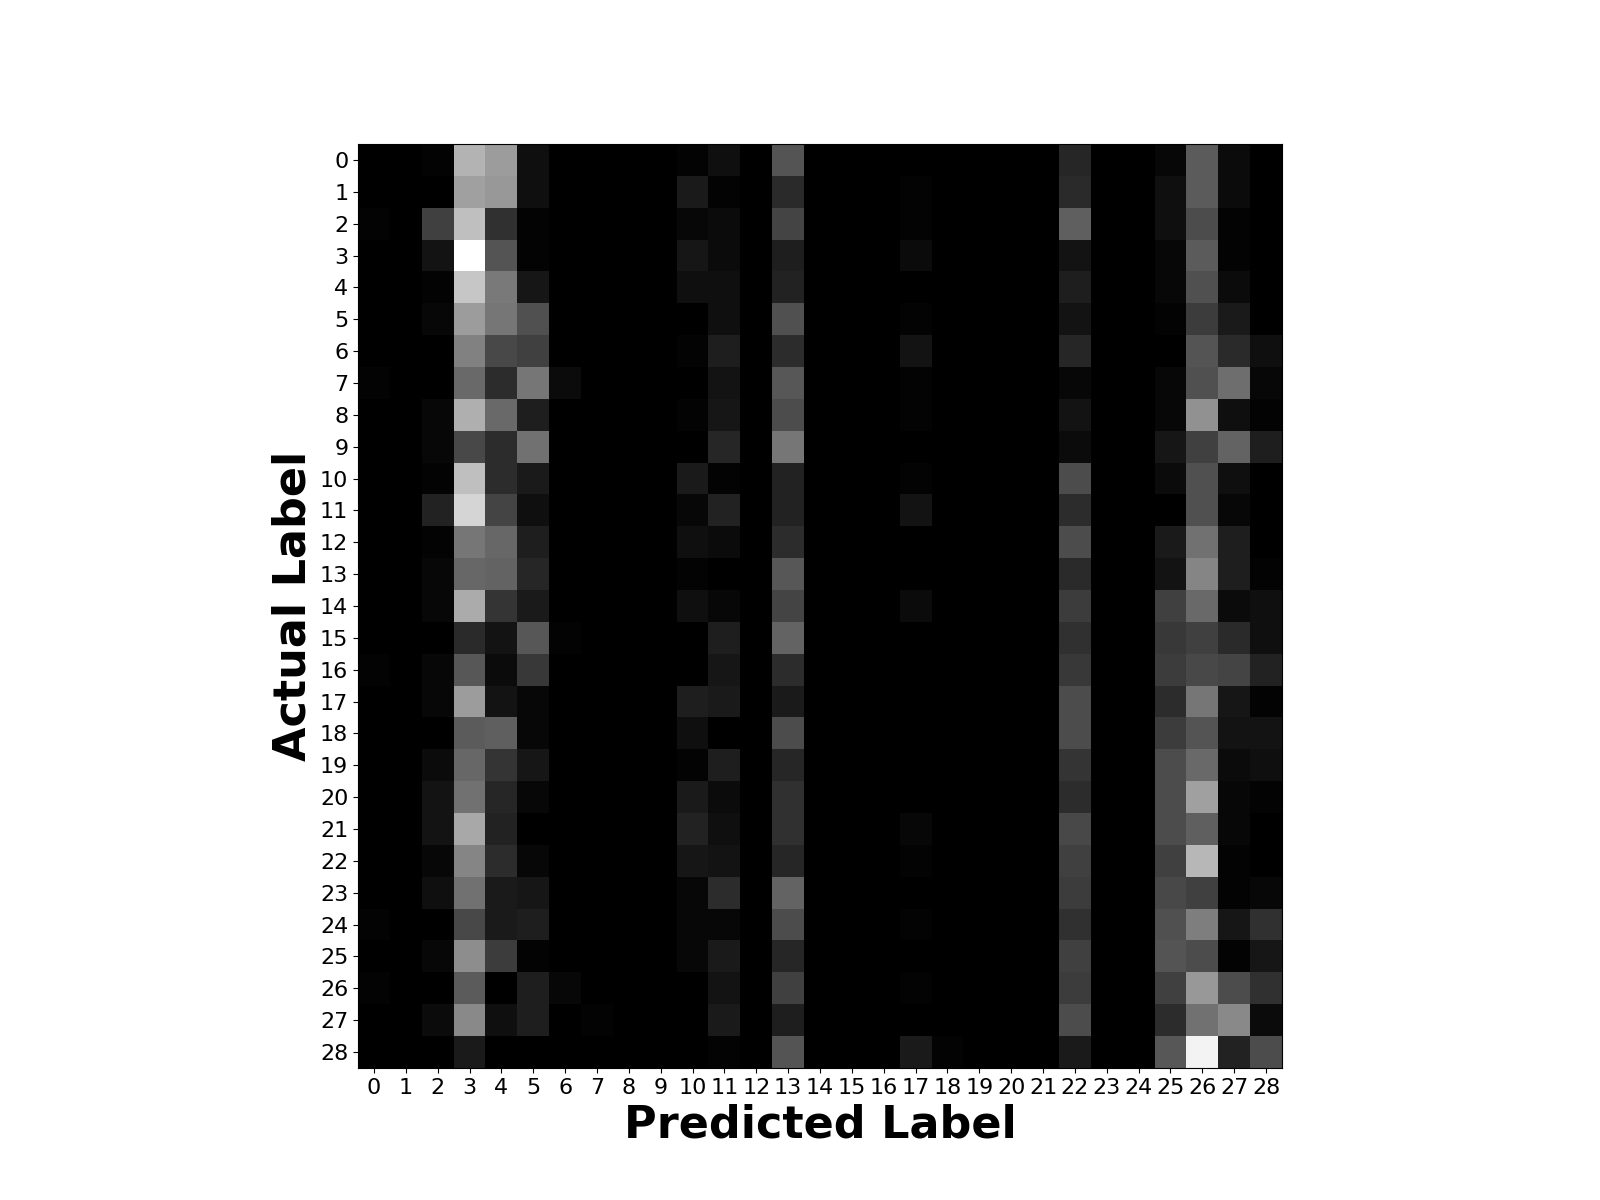

Values plotted in this chart, from the file beside it:
0, 0, 1, 47, 41, 4, 0, 0, 0, 0, 1, 4, 0, 22, 0, 0, 0, 0, 0, 0, 0, 0, 10, 0
0, 0, 0, 42, 40, 4, 0, 0, 0, 0, 7, 1, 0, 11, 0, 0, 0, 1, 0, 0, 0, 0, 11, 0
1, 0, 17, 50, 13, 1, 0, 0, 0, 0, 2, 3, 0, 18, 0, 0, 0, 1, 0, 0, 0, 0, 25, 0
0, 0, 5, 67, 22, 1, 0, 0, 0, 0, 6, 3, 0, 8, 0, 0, 0, 3, 0, 0, 0, 0, 5, 0
0, 0, 1, 52, 32, 6, 0, 0, 0, 0, 4, 4, 0, 9, 0, 0, 0, 0, 0, 0, 0, 0, 8, 0
0, 0, 2, 41, 31, 21, 0, 0, 0, 0, 0, 4, 0, 21, 0, 0, 0, 1, 0, 0, 0, 0, 5, 0
0, 0, 0, 34, 19, 17, 0, 0, 0, 0, 1, 8, 0, 12, 0, 0, 0, 5, 0, 0, 0, 0, 10, 0
1, 0, 0, 28, 12, 31, 3, 0, 0, 0, 0, 5, 0, 23, 0, 0, 0, 1, 0, 0, 0, 0, 2, 0
0, 0, 2, 46, 28, 8, 0, 0, 0, 0, 1, 6, 0, 20, 0, 0, 0, 1, 0, 0, 0, 0, 5, 0
0, 0, 2, 19, 12, 30, 0, 0, 0, 0, 0, 10, 0, 31, 0, 0, 0, 0, 0, 0, 0, 0, 3, 0
0, 0, 1, 50, 12, 7, 0, 0, 0, 0, 7, 1, 0, 9, 0, 0, 0, 1, 0, 0, 0, 0, 20, 0
0, 0, 9, 56, 18, 4, 0, 0, 0, 0, 2, 9, 0, 9, 0, 0, 0, 5, 0, 0, 0, 0, 12, 0
0, 0, 1, 31, 27, 8, 0, 0, 0, 0, 4, 3, 0, 12, 0, 0, 0, 0, 0, 0, 0, 0, 20, 0
0, 0, 2, 27, 26, 10, 0, 0, 0, 0, 1, 0, 0, 23, 0, 0, 0, 0, 0, 0, 0, 0, 11, 0
0, 0, 2, 45, 14, 7, 0, 0, 0, 0, 4, 2, 0, 18, 0, 0, 0, 3, 0, 0, 0, 0, 16, 0
0, 0, 0, 11, 5, 23, 1, 0, 0, 0, 0, 8, 0, 26, 0, 0, 0, 0, 0, 0, 0, 0, 13, 0
1, 0, 2, 23, 3, 15, 0, 0, 0, 0, 0, 6, 0, 12, 0, 0, 0, 0, 0, 0, 0, 0, 15, 0
0, 0, 2, 41, 5, 2, 0, 0, 0, 0, 8, 7, 0, 7, 0, 0, 0, 0, 0, 0, 0, 0, 20, 0
0, 0, 0, 24, 25, 2, 0, 0, 0, 0, 4, 0, 0, 20, 0, 0, 0, 0, 0, 0, 0, 0, 20, 0
0, 0, 3, 27, 14, 6, 0, 0, 0, 0, 1, 8, 0, 10, 0, 0, 0, 0, 0, 0, 0, 0, 14, 0
0, 0, 5, 30, 10, 2, 0, 0, 0, 0, 7, 3, 0, 13, 0, 0, 0, 0, 0, 0, 0, 0, 12, 0
0, 0, 5, 44, 9, 0, 0, 0, 0, 0, 9, 4, 0, 13, 0, 0, 0, 2, 0, 0, 0, 0, 19, 0
0, 0, 2, 35, 12, 2, 0, 0, 0, 0, 6, 5, 0, 10, 0, 0, 0, 1, 0, 0, 0, 0, 17, 0
0, 0, 4, 30, 7, 6, 0, 0, 0, 0, 2, 12, 0, 26, 0, 0, 0, 0, 0, 0, 0, 0, 16, 0
1, 0, 0, 19, 7, 8, 0, 0, 0, 0, 2, 2, 0, 20, 0, 0, 0, 1, 0, 0, 0, 0, 13, 0
0, 0, 2, 37, 16, 1, 0, 0, 0, 0, 2, 7, 0, 10, 0, 0, 0, 0, 0, 0, 0, 0, 17, 0
1, 0, 0, 24, 0, 8, 2, 0, 0, 0, 0, 5, 0, 17, 0, 0, 0, 1, 0, 0, 0, 0, 16, 0
0, 0, 3, 36, 4, 8, 0, 1, 0, 0, 0, 7, 0, 8, 0, 0, 0, 0, 0, 0, 0, 0, 20, 0
0, 0, 0, 7, 0, 0, 0, 0, 0, 0, 0, 1, 0, 22, 0, 0, 0, 7, 1, 0, 0, 0, 7, 0
